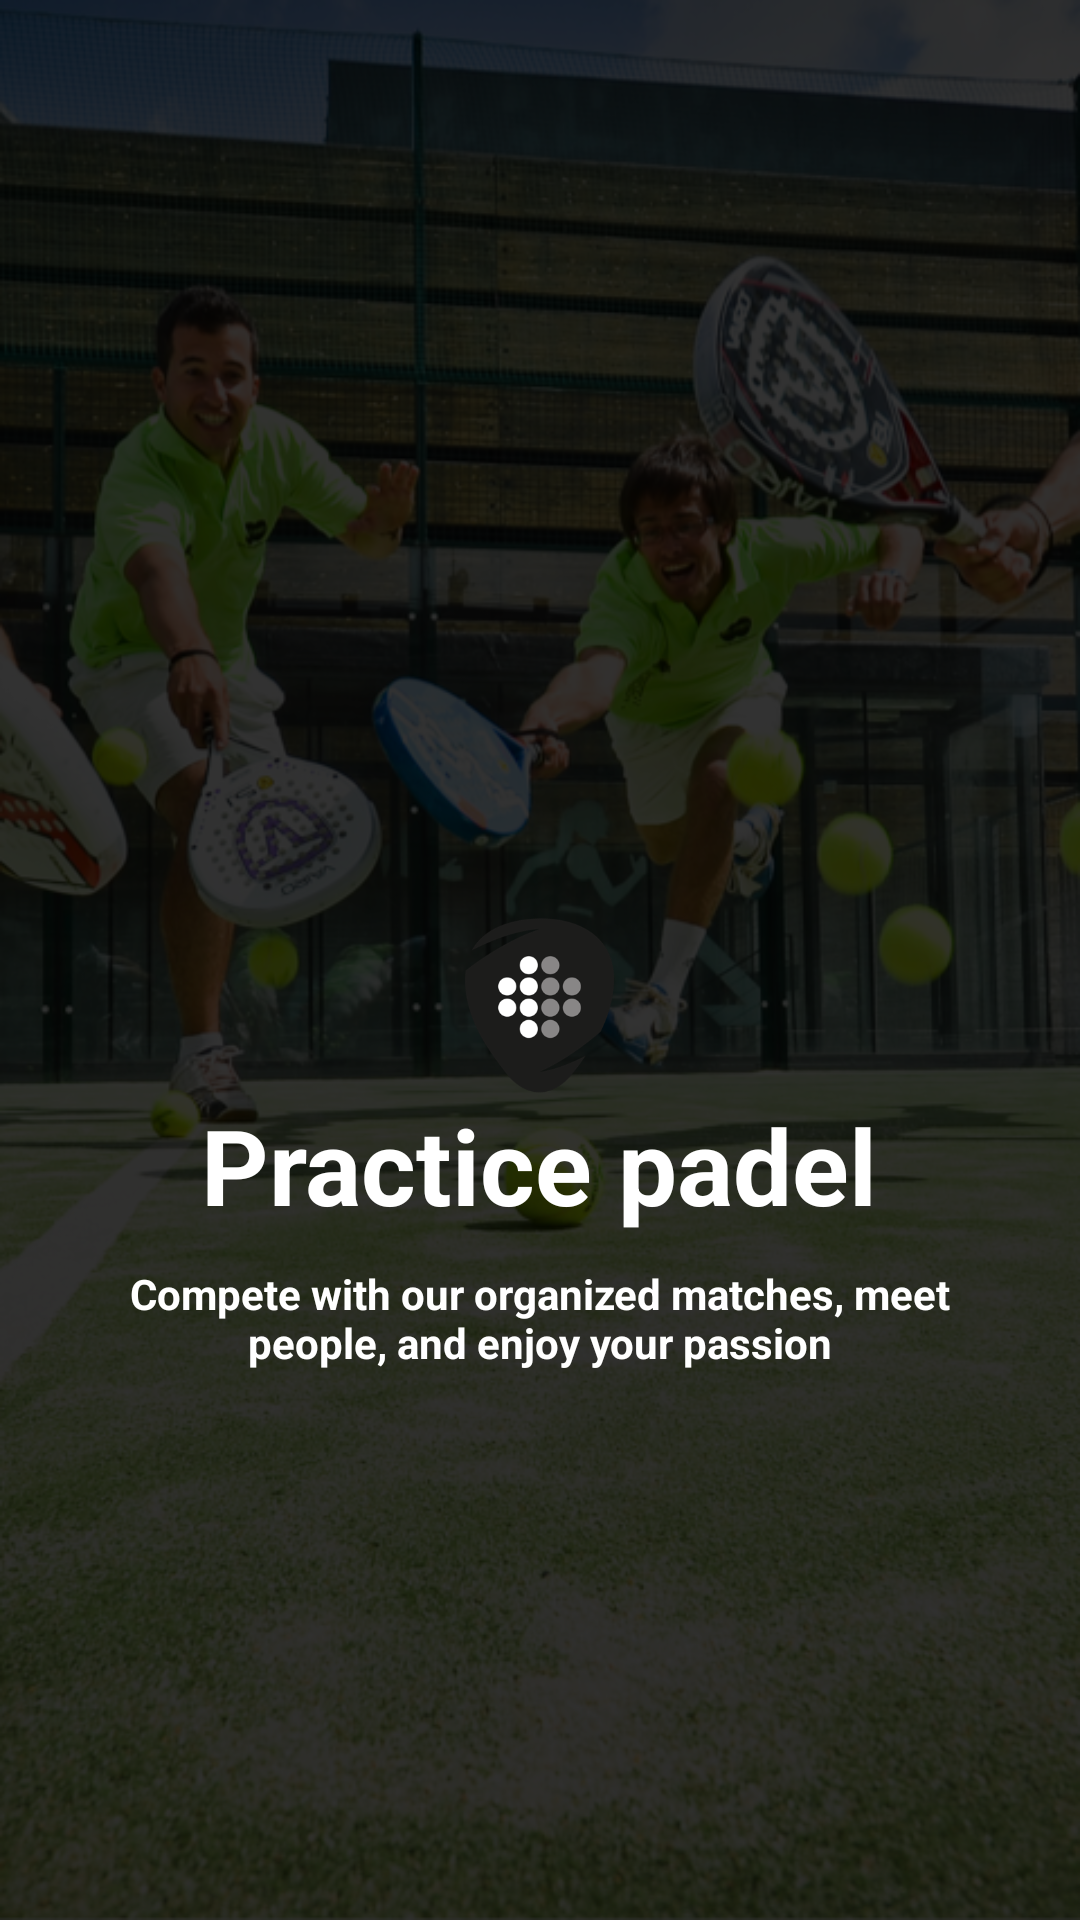

The Android layout XML behind this screen, and the referenced resources:
<!-- AndroidManifest.xml: application theme AppTheme -->
<!-- res/layout/layout_tutorial_one.xml -->
<?xml version="1.0" encoding="utf-8"?>
<RelativeLayout xmlns:android="http://schemas.android.com/apk/res/android"
    android:layout_width="match_parent"
    android:layout_height="match_parent"
    android:fitsSystemWindows="true">

    <ImageView
        android:layout_width="match_parent"
        android:layout_height="match_parent"
        android:scaleType="fitXY"
        android:src="@drawable/bg_padel_one" />

    <FrameLayout
        android:layout_width="match_parent"
        android:layout_height="match_parent"
        android:background="@color/black_transparent" />

    <ImageView
        android:id="@+id/logo_app_tutorial"
        android:layout_width="@dimen/width_logo_app_tutorial"
        android:layout_height="@dimen/height_logo_app_tutorial"
        android:layout_centerHorizontal="true"
        android:layout_marginTop="@dimen/margin_top_logo_app_tutorial"
        android:src="@mipmap/ic_launcher" />

    <TextView
        android:id="@+id/first_label_tutorial"
        android:layout_width="wrap_content"
        android:layout_height="wrap_content"
        android:layout_below="@+id/logo_app_tutorial"
        android:layout_centerHorizontal="true"
        android:text="@string/first_label_tutorial_one"
        android:textColor="@color/white"
        android:textSize="@dimen/text_giant_xl_size"
        android:textStyle="bold" />

    <TextView
        android:layout_width="@dimen/width_second_label_app_tutorial"
        android:layout_height="wrap_content"
        android:layout_below="@+id/first_label_tutorial"
        android:layout_centerHorizontal="true"
        android:layout_marginTop="@dimen/margin_top_second_label_app_tutorial"
        android:text="@string/second_label_tutorial_one"
        android:textAlignment="center"
        android:textColor="@color/white"
        android:textSize="@dimen/text_small_xl_size"
        android:textStyle="bold" />

</RelativeLayout>
<!-- resources referenced by this layout -->
<resources>
  <color name="black_transparent">#cd000000</color>
  <color name="white">#ffffff</color>
  <dimen name="height_logo_app_tutorial">60dp</dimen>
  <dimen name="margin_top_logo_app_tutorial">305dp</dimen>
  <dimen name="margin_top_second_label_app_tutorial">10dp</dimen>
  <dimen name="text_giant_xl_size">35sp</dimen>
  <dimen name="text_small_xl_size">14sp</dimen>
  <dimen name="width_logo_app_tutorial">50dp</dimen>
  <dimen name="width_second_label_app_tutorial">320dp</dimen>
  <!-- drawable bg_padel_one: png bitmap (drawable-hdpi, 953789 bytes) -->
  <!-- mipmap ic_launcher: png bitmap (mipmap-hdpi, 10494 bytes) -->
  <string name="first_label_tutorial_one">Practice padel</string>
  <string name="second_label_tutorial_one">Compete with our organized matches, meet people, and enjoy your passion</string>
  <style name="AppTheme" parent="AppThemeChild" />
  <style name="AppThemeChild" parent="Theme.AppCompat.Light.NoActionBar">
          <item name="colorPrimary">@color/primary</item>
          <item name="colorPrimaryDark">@color/primaryDark</item>
          <item name="colorAccent">@color/accent</item>
          <item name="android:windowFullscreen">true</item>
          <item name="android:windowAnimationStyle">@style/ActivityAnimation</item>
      </style>
  <color name="primary">#fafafa</color>
  <color name="primaryDark">#e0e0e0</color>
  <color name="accent">#64b5f6</color>
  <style name="ActivityAnimation" parent="@android:style/Animation.Activity">
          <item name="android:activityOpenEnterAnimation">@anim/slide_in_right</item>
          <item name="android:activityOpenExitAnimation">@anim/slide_out_left</item>
          <item name="android:activityCloseEnterAnimation">@anim/slide_in_left</item>
          <item name="android:activityCloseExitAnimation">@anim/slide_out_right</item>
      </style>
</resources>
